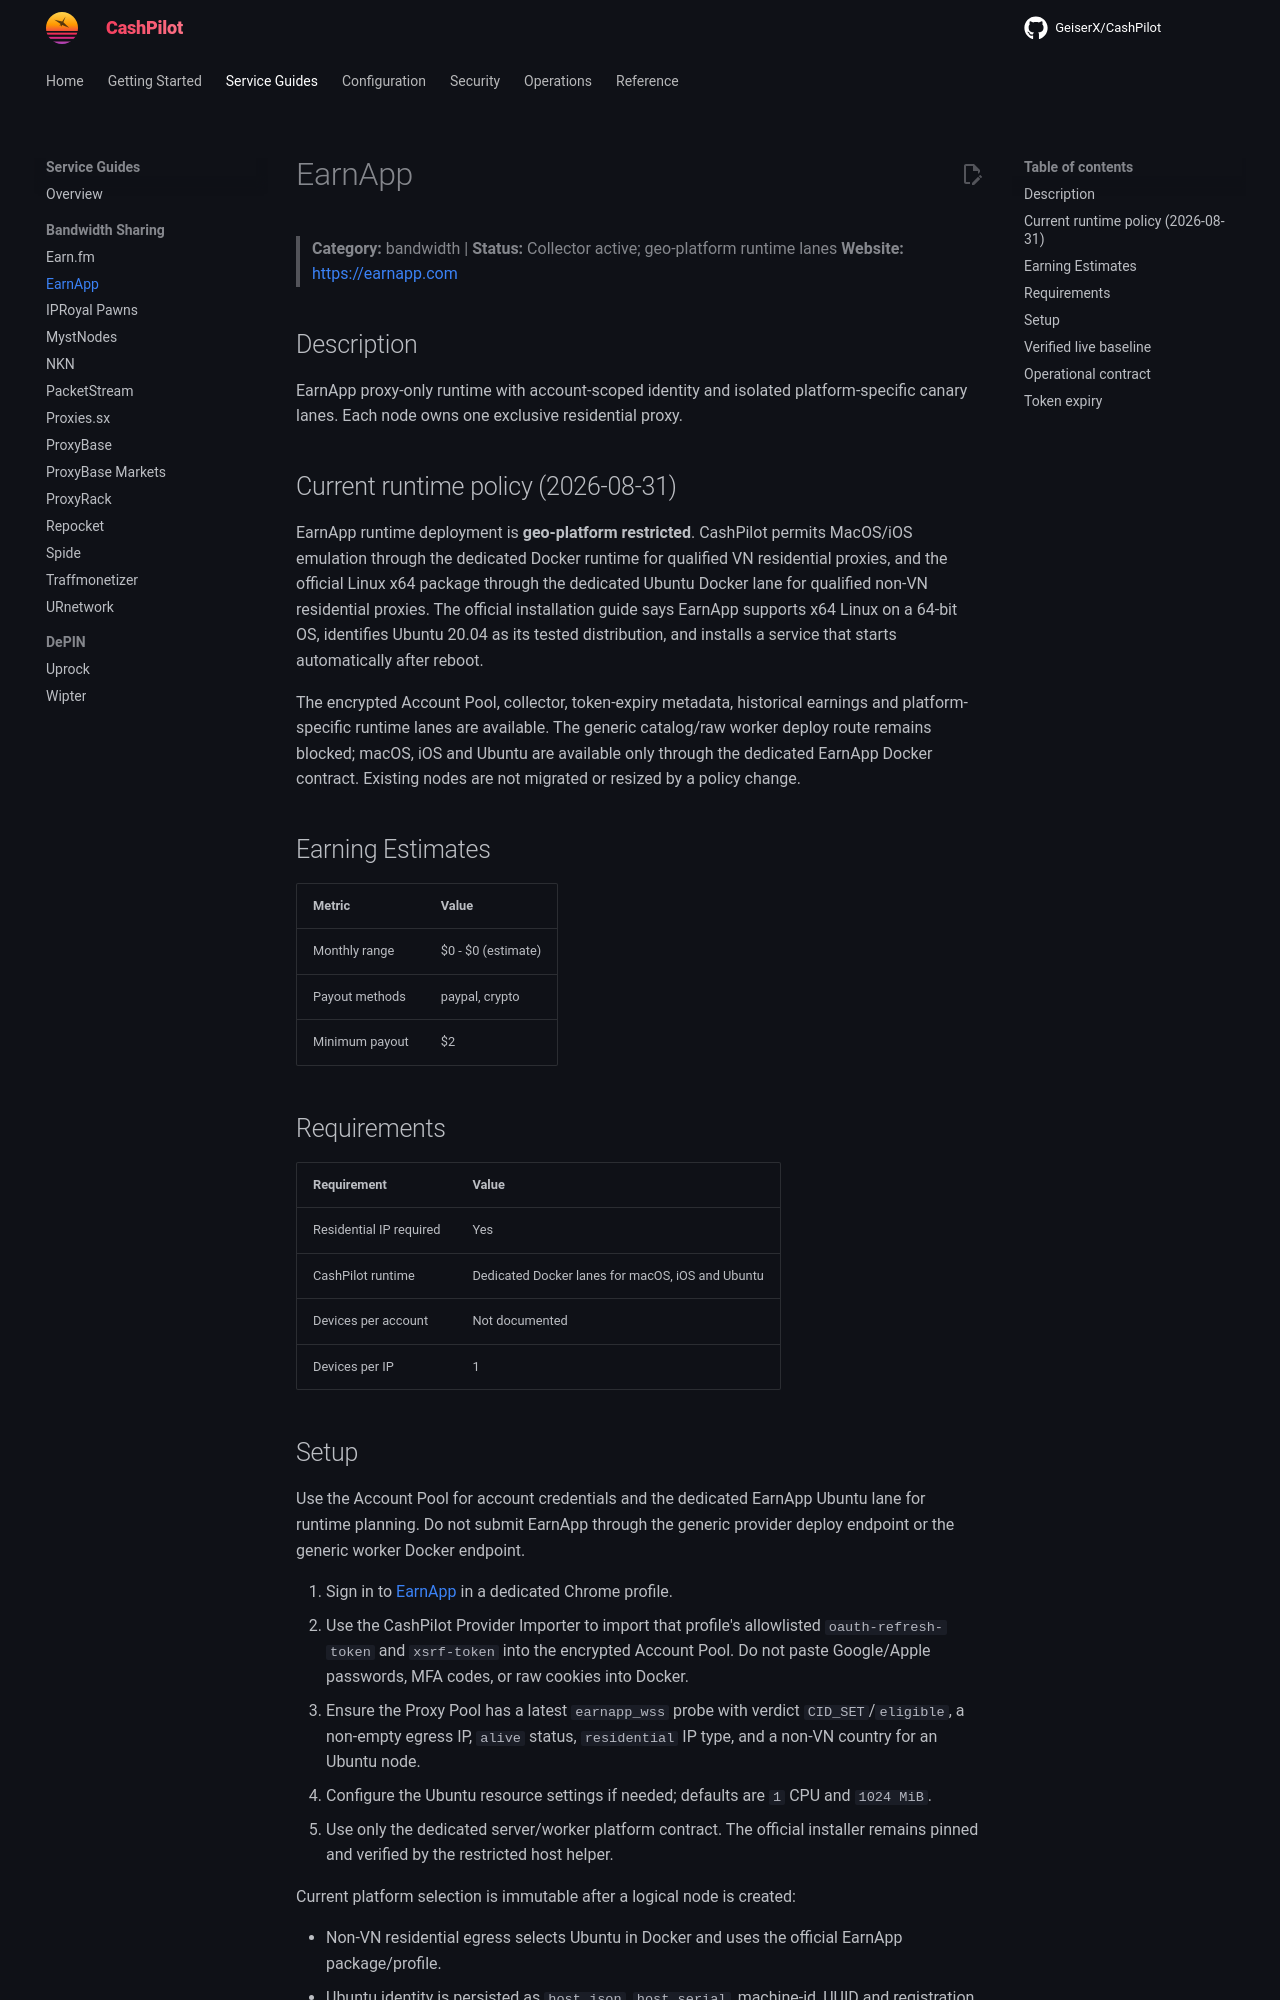

repository: assetforgeai-tech/CashPilot · page: guides/earnapp/index.html · generator: mkdocs

# EarnApp

> **Category:** bandwidth | **Status:** Collector active; geo-platform runtime lanes
> **Website:** [https://earnapp.com](https://earnapp.com)

## Description

EarnApp proxy-only runtime with account-scoped identity and isolated
platform-specific canary lanes. Each node owns one exclusive residential
proxy.

## Current runtime policy (2026-08-31)

EarnApp runtime deployment is **geo-platform restricted**. CashPilot permits
MacOS/iOS emulation through the dedicated Docker runtime for qualified VN
residential proxies, and the official Linux x64 package through the dedicated
Ubuntu Docker lane for qualified non-VN residential proxies. The official
installation guide says EarnApp supports x64 Linux on a 64-bit OS, identifies
Ubuntu 20.04 as its tested distribution, and installs a service that starts
automatically after reboot.

The encrypted Account Pool, collector, token-expiry metadata, historical
earnings and platform-specific runtime lanes are available. The generic
catalog/raw worker deploy route remains blocked; macOS, iOS and Ubuntu are
available only through the dedicated EarnApp Docker contract. Existing nodes
are not migrated or resized by a policy change.

## Earning Estimates

| Metric | Value |
|--------|-------|
| Monthly range | $0 - $0 (estimate) |
| Payout methods | paypal, crypto |
| Minimum payout | $2 |

## Requirements

| Requirement | Value |
|-------------|-------|
| Residential IP required | Yes |
| CashPilot runtime | Dedicated Docker lanes for macOS, iOS and Ubuntu |
| Devices per account | Not documented |
| Devices per IP | 1 |
